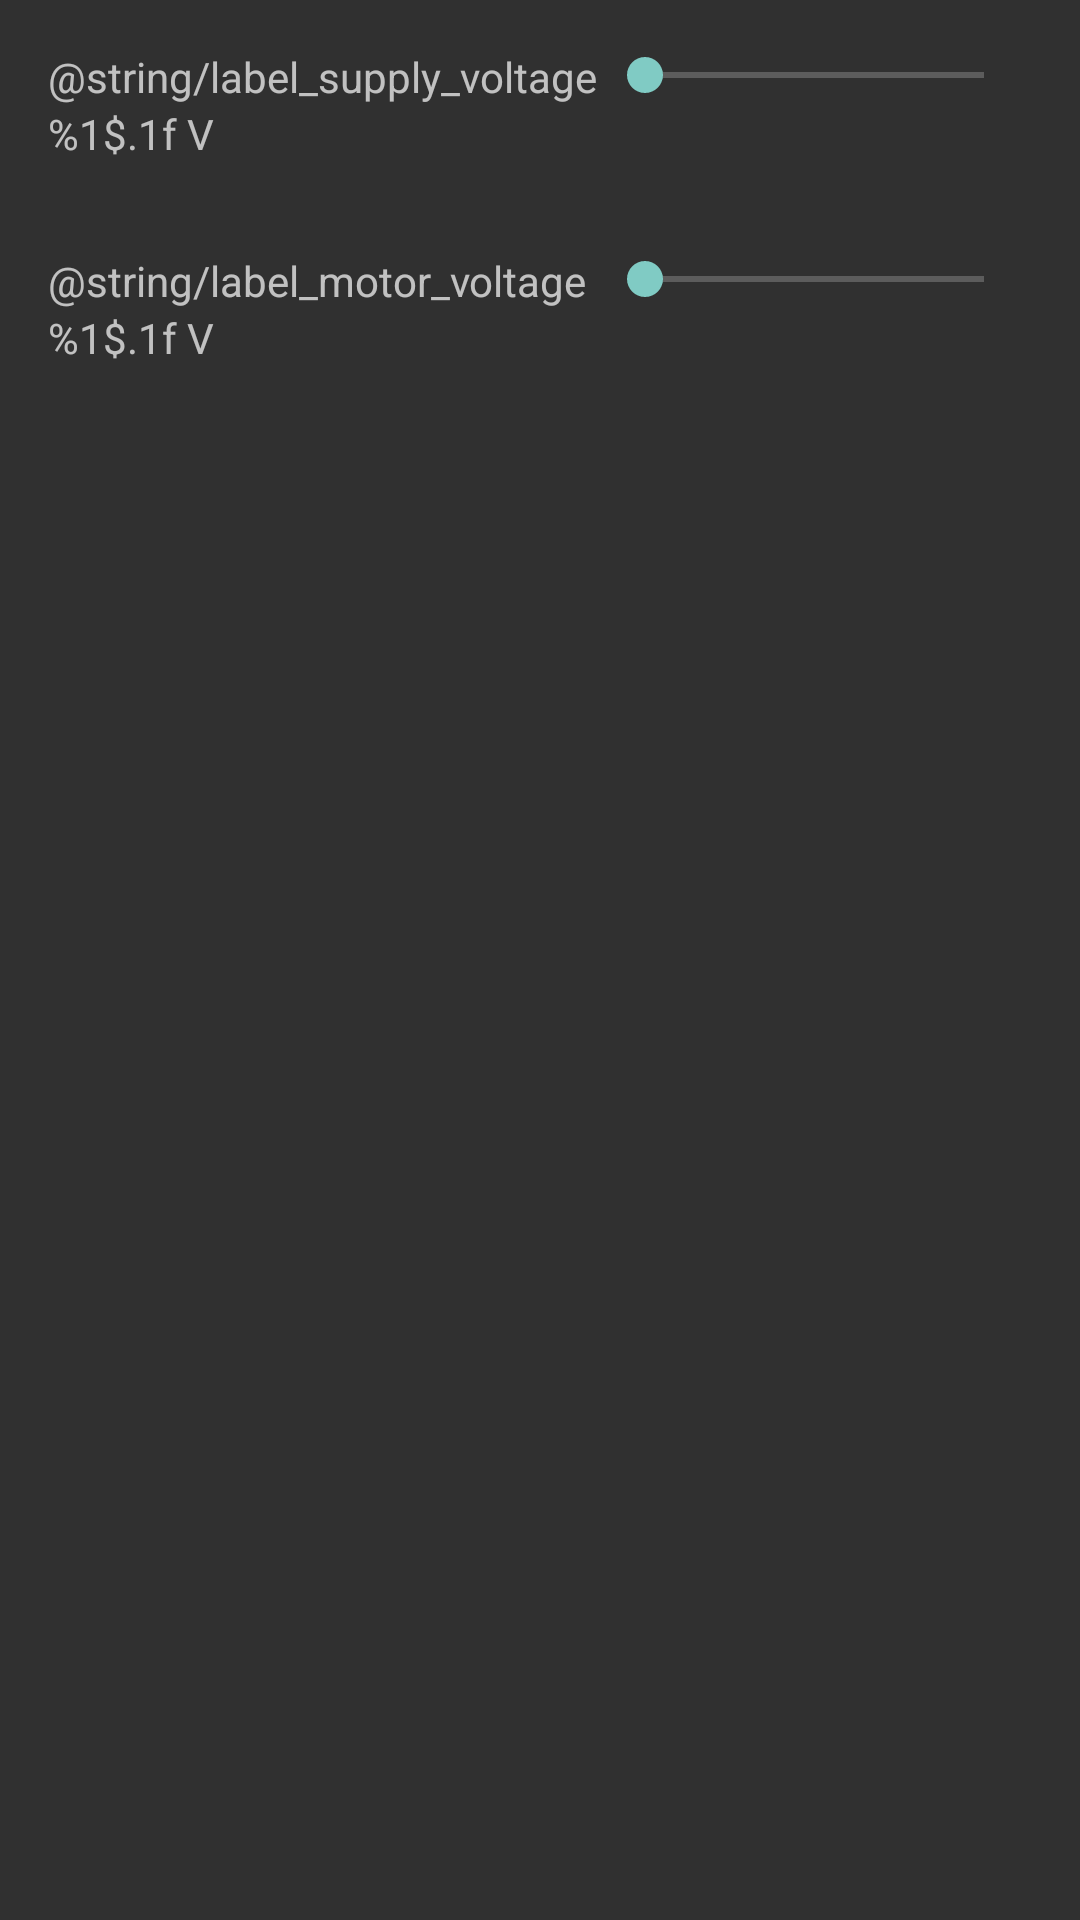

Reconstruct the res/layout file that produces this screen, plus the resources it refers to.
<!-- AndroidManifest.xml: application theme AppTheme -->
<!-- res/layout/dialog_voltages.xml -->
<?xml version="1.0" encoding="utf-8"?>
    <TableLayout xmlns:android="http://schemas.android.com/apk/res/android"
        android:layout_width="match_parent"
        android:layout_height="match_parent"
    android:paddingBottom="@dimen/activity_vertical_margin"
    android:paddingLeft="@dimen/activity_horizontal_margin"
    android:paddingRight="@dimen/activity_horizontal_margin"
    android:paddingTop="@dimen/activity_vertical_margin"
    android:stretchColumns="1"
        android:id="@+id/dialog_voltages">

        <TableRow>
            <LinearLayout
                android:orientation="vertical">

                <TextView
                    android:text="@string/label_supply_voltage"
                    android:layout_width="match_parent"
                    android:layout_height="wrap_content"
                    android:id="@+id/textSupplyVoltage" />

                <TextView
                    android:text="@string/value_volt"
                    android:layout_width="match_parent"
                    android:layout_height="wrap_content"
                    android:id="@+id/viewSupplyVoltage" />
            </LinearLayout>

            <SeekBar
                android:id="@+id/seekSupplyVoltage" />

        </TableRow>

        <TableRow
            android:layout_marginTop="@dimen/control_vertical_margin" >

            <LinearLayout
                android:orientation="vertical">

                <TextView
                    android:text="@string/label_motor_voltage"
                    android:layout_width="match_parent"
                    android:layout_height="wrap_content"
                    android:id="@+id/textMotorVoltage" />

                <TextView
                    android:text="@string/value_volt"
                    android:layout_width="match_parent"
                    android:layout_height="wrap_content"
                    android:id="@+id/viewMotorVoltage" />
            </LinearLayout>

            <SeekBar
                android:id="@+id/seekMotorVoltage" />

        </TableRow>

</TableLayout>
<!-- resources referenced by this layout -->
<resources>
  <dimen name="activity_horizontal_margin">16dp</dimen>
  <dimen name="activity_vertical_margin">16dp</dimen>
  <dimen name="control_vertical_margin">30dp</dimen>
  <string name="value_volt">%1$.1f V</string>
  <style name="AppTheme" parent="Theme.AppCompat.NoActionBar">
          
      </style>
</resources>
